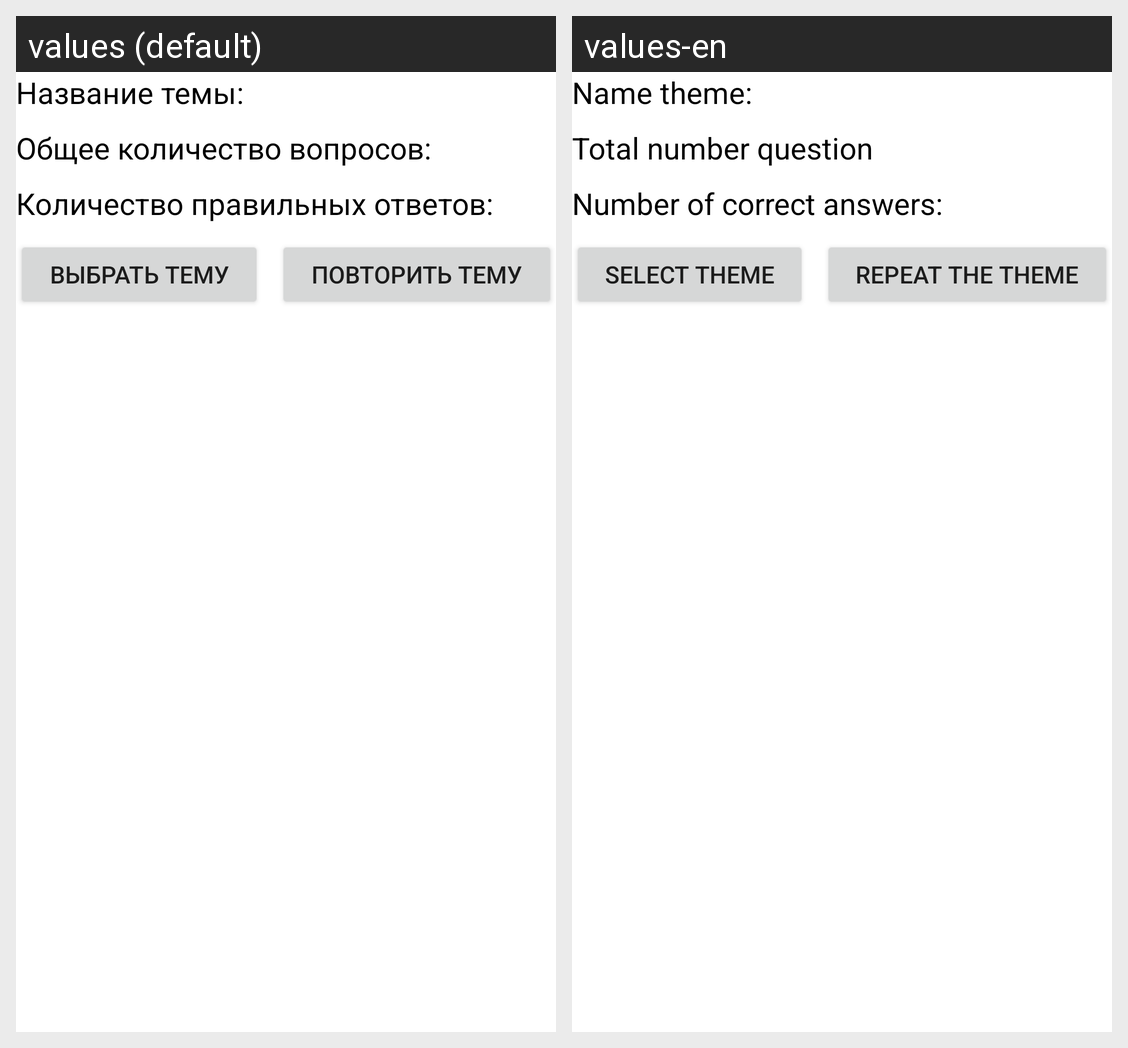

The Android screen above is rendered under two locales of the same app. Produce the string resources it draws, with the default and per-locale values.
Android screen res/layout/result_test_fragment.xml rendered under 2 locales, left to right: values (default), values-en. Device: Nexus 5 (rendered at 1080×1920; each locale shown at half size, 540×960, under a caption strip naming it); theme Theme.MPT1.
Strings drawn on this screen, with the default value and each locale's value (text and hints the layout hard-codes, and strings that could not be matched under every locale, appear in the picture but are not listed):

name_theme
  values: Название темы:
  values-en: Name theme:

total_number
  values: Общее количество вопросов:
  values-en: Total number question

number_of_correct_answers
  values: Количество правильных ответов:
  values-en: Number of correct answers:

select_theme
  values: ВЫБРАТЬ ТЕМУ
  values-en: SELECT THEME

repeat_theme
  values: ПОВТОРИТЬ ТЕМУ
  values-en: REPEAT THE THEME
